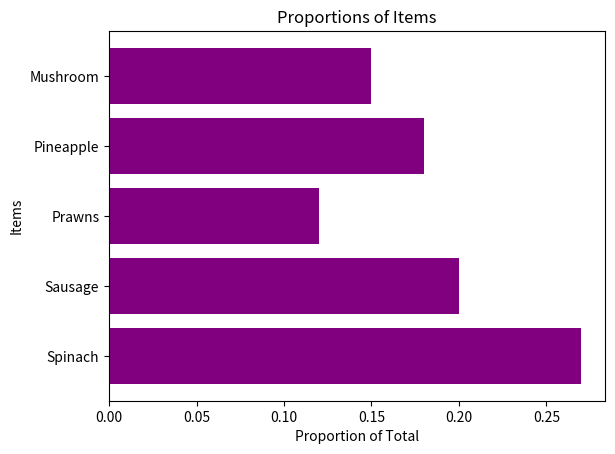

Write Python code to recreate this figure.
# [redacted]
# [redacted]

import matplotlib.pyplot as pl

items = ['Spinach', 'Sausage', 'Prawns', 'Pineapple', 'Mushroom']
proportions = [0.27, 0.20, 0.12, 0.18, 0.15]
pl.barh(items, proportions, color='purple')
pl.xlabel('Proportion of Total')
pl.ylabel('Items')
pl.title('Proportions of Items')
pl.show()
